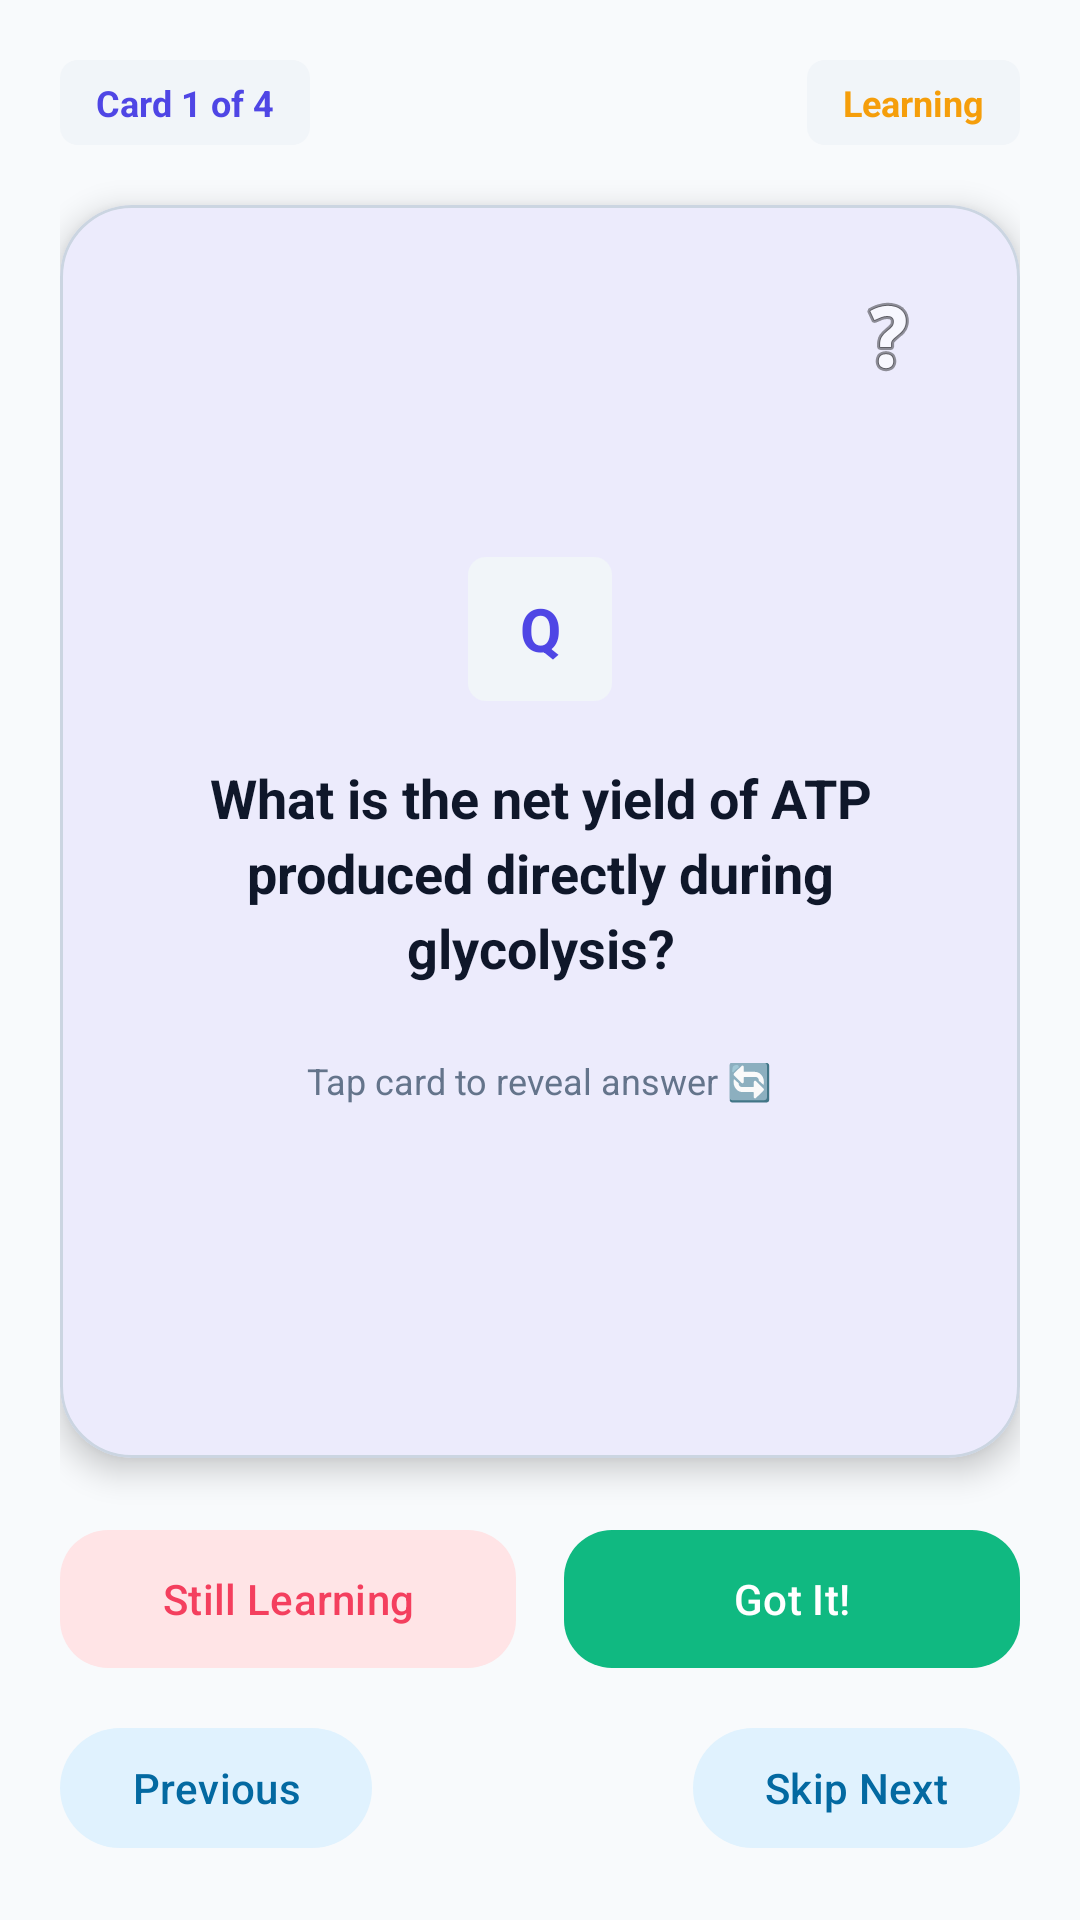

Reconstruct the res/layout file that produces this screen, plus the resources it refers to.
<!-- AndroidManifest.xml: application theme Theme.StudyBuddy -->
<!-- res/layout/fragment_flashcards.xml -->
<?xml version="1.0" encoding="utf-8"?>
<LinearLayout xmlns:android="http://schemas.android.com/apk/res/android"
    xmlns:app="http://schemas.android.com/apk/res-auto"
    android:layout_width="match_parent"
    android:layout_height="match_parent"
    android:orientation="vertical"
    android:background="@color/md_theme_background"
    android:padding="20dp">

    
    <LinearLayout
        android:layout_width="match_parent"
        android:layout_height="wrap_content"
        android:orientation="horizontal"
        android:gravity="center_vertical">

        <TextView
            android:id="@+id/tv_card_counter"
            android:layout_width="wrap_content"
            android:layout_height="wrap_content"
            android:background="@drawable/badge_bg"
            android:paddingHorizontal="12dp"
            android:paddingVertical="6dp"
            android:text="Card 1 of 4"
            android:textColor="@color/md_theme_primary"
            android:textSize="12sp"
            android:textStyle="bold" />

        <View
            android:layout_width="0dp"
            android:layout_height="1dp"
            android:layout_weight="1" />

        <TextView
            android:id="@+id/tv_card_mastery_badge"
            android:layout_width="wrap_content"
            android:layout_height="wrap_content"
            android:background="@drawable/badge_bg"
            android:paddingHorizontal="12dp"
            android:paddingVertical="6dp"
            android:text="Learning"
            android:textColor="@color/accent_amber"
            android:textSize="12sp"
            android:textStyle="bold" />
    </LinearLayout>

    
    <com.google.android.material.card.MaterialCardView
        android:id="@+id/card_flip_surface"
        android:layout_width="match_parent"
        android:layout_height="0dp"
        android:layout_weight="1"
        android:layout_marginTop="20dp"
        android:layout_marginBottom="20dp"
        app:cardCornerRadius="24dp"
        app:cardElevation="6dp"
        app:strokeWidth="1dp"
        app:strokeColor="@color/md_theme_outline"
        app:cardBackgroundColor="@color/md_theme_surface">

        <FrameLayout
            android:layout_width="match_parent"
            android:layout_height="match_parent"
            android:padding="24dp">

            
            <LinearLayout
                android:id="@+id/layout_card_front"
                android:layout_width="match_parent"
                android:layout_height="match_parent"
                android:orientation="vertical"
                android:gravity="center">

                <TextView
                    android:layout_width="48dp"
                    android:layout_height="48dp"
                    android:background="@drawable/badge_bg"
                    android:gravity="center"
                    android:text="Q"
                    android:textColor="@color/md_theme_primary"
                    android:textSize="20sp"
                    android:textStyle="bold" />

                <TextView
                    android:id="@+id/tv_card_question"
                    android:layout_width="match_parent"
                    android:layout_height="wrap_content"
                    android:layout_marginTop="20dp"
                    android:gravity="center"
                    android:text="What is the net yield of ATP produced directly during glycolysis?"
                    android:textColor="@color/md_theme_onSurface"
                    android:textSize="18sp"
                    android:textStyle="bold"
                    android:lineSpacingExtra="4dp" />

                <TextView
                    android:id="@+id/tv_card_hint"
                    android:layout_width="match_parent"
                    android:layout_height="wrap_content"
                    android:layout_marginTop="16dp"
                    android:visibility="gone"
                    android:background="@drawable/badge_bg"
                    android:padding="10dp"
                    android:gravity="center"
                    android:text="💡 Hint: Think about energy investment vs payoff."
                    android:textColor="@color/md_theme_primary"
                    android:textSize="12sp" />

                <TextView
                    android:layout_width="wrap_content"
                    android:layout_height="wrap_content"
                    android:layout_marginTop="24dp"
                    android:text="Tap card to reveal answer 🔄"
                    android:textColor="@color/md_theme_onSurfaceVariant"
                    android:textSize="12sp" />
            </LinearLayout>

            
            <LinearLayout
                android:id="@+id/layout_card_back"
                android:layout_width="match_parent"
                android:layout_height="match_parent"
                android:orientation="vertical"
                android:gravity="center"
                android:visibility="gone">

                <TextView
                    android:layout_width="48dp"
                    android:layout_height="48dp"
                    android:background="@drawable/badge_bg"
                    android:gravity="center"
                    android:text="A"
                    android:textColor="@color/accent_green"
                    android:textSize="20sp"
                    android:textStyle="bold" />

                <TextView
                    android:id="@+id/tv_card_answer"
                    android:layout_width="match_parent"
                    android:layout_height="wrap_content"
                    android:layout_marginTop="20dp"
                    android:gravity="center"
                    android:text="2 ATP molecules per glucose molecule (4 produced, 2 consumed)."
                    android:textColor="@color/md_theme_onSurface"
                    android:textSize="17sp"
                    android:lineSpacingExtra="4dp" />

                <TextView
                    android:layout_width="wrap_content"
                    android:layout_height="wrap_content"
                    android:layout_marginTop="24dp"
                    android:text="Tap to flip back"
                    android:textColor="@color/md_theme_onSurfaceVariant"
                    android:textSize="12sp" />
            </LinearLayout>

            
            <ImageButton
                android:id="@+id/btn_card_hint_toggle"
                android:layout_width="40dp"
                android:layout_height="40dp"
                android:layout_gravity="top|end"
                android:background="?attr/selectableItemBackgroundBorderless"
                android:src="@android:drawable/ic_menu_help" />

        </FrameLayout>
    </com.google.android.material.card.MaterialCardView>

    
    <LinearLayout
        android:layout_width="match_parent"
        android:layout_height="wrap_content"
        android:orientation="horizontal">

        <com.google.android.material.button.MaterialButton
            android:id="@+id/btn_rate_again"
            android:layout_width="0dp"
            android:layout_height="54dp"
            android:layout_weight="1"
            android:layout_marginEnd="8dp"
            android:text="Still Learning"
            android:textColor="@color/accent_rose"
            app:backgroundTint="@color/accent_rose_light"
            app:cornerRadius="16dp" />

        <com.google.android.material.button.MaterialButton
            android:id="@+id/btn_rate_mastered"
            android:layout_width="0dp"
            android:layout_height="54dp"
            android:layout_weight="1"
            android:layout_marginStart="8dp"
            android:text="Got It!"
            android:textColor="#FFFFFF"
            app:backgroundTint="@color/accent_green"
            app:cornerRadius="16dp" />
    </LinearLayout>

    
    <LinearLayout
        android:layout_width="match_parent"
        android:layout_height="wrap_content"
        android:layout_marginTop="12dp"
        android:orientation="horizontal"
        android:gravity="center_vertical">

        <com.google.android.material.button.MaterialButton
            android:id="@+id/btn_card_prev"
            style="@style/Widget.Material3.Button.TonalButton"
            android:layout_width="wrap_content"
            android:layout_height="wrap_content"
            android:text="Previous" />

        <View
            android:layout_width="0dp"
            android:layout_height="1dp"
            android:layout_weight="1" />

        <com.google.android.material.button.MaterialButton
            android:id="@+id/btn_card_next"
            style="@style/Widget.Material3.Button.TonalButton"
            android:layout_width="wrap_content"
            android:layout_height="wrap_content"
            android:text="Skip Next" />
    </LinearLayout>

</LinearLayout>
<!-- resources referenced by this layout -->
<resources>
  <color name="accent_amber">#F59E0B</color>
  <color name="accent_green">#10B981</color>
  <color name="accent_rose">#F43F5E</color>
  <color name="accent_rose_light">#FFE4E6</color>
  <color name="md_theme_background">#F8FAFC</color>
  <color name="md_theme_onSurface">#0F172A</color>
  <color name="md_theme_onSurfaceVariant">#64748B</color>
  <color name="md_theme_outline">#CBD5E1</color>
  <color name="md_theme_primary">#4F46E5</color>
  <color name="md_theme_surface">#FFFFFF</color>
  <!-- drawable badge_bg (drawable) -->
  <?xml version="1.0" encoding="utf-8"?>
  <shape xmlns:android="http://schemas.android.com/apk/res/android"
      android:shape="rectangle">
      <corners android:radius="6dp" />
      <solid android:color="@color/md_theme_surfaceVariant" />
  </shape>
  <style name="Theme.StudyBuddy" parent="Theme.Material3.DayNight.NoActionBar">
          
          <item name="colorPrimary">@color/md_theme_primary</item>
          <item name="colorOnPrimary">@color/md_theme_onPrimary</item>
          <item name="colorPrimaryContainer">@color/md_theme_primaryContainer</item>
          <item name="colorOnPrimaryContainer">@color/md_theme_onPrimaryContainer</item>
          
          <item name="colorSecondary">@color/md_theme_secondary</item>
          <item name="colorOnSecondary">@color/md_theme_onSecondary</item>
          <item name="colorSecondaryContainer">@color/md_theme_secondaryContainer</item>
          <item name="colorOnSecondaryContainer">@color/md_theme_onSecondaryContainer</item>
  
          <item name="colorTertiary">@color/md_theme_tertiary</item>
          <item name="colorOnTertiary">#FFFFFF</item>
  
          <item name="android:colorBackground">@color/md_theme_background</item>
          <item name="colorSurface">@color/md_theme_surface</item>
          <item name="colorOnSurface">@color/md_theme_onSurface</item>
          <item name="colorSurfaceVariant">@color/md_theme_surfaceVariant</item>
          <item name="colorOnSurfaceVariant">@color/md_theme_onSurfaceVariant</item>
  
          
          <item name="android:statusBarColor">@color/md_theme_background</item>
          <item name="android:windowLightStatusBar">true</item>
          <item name="android:navigationBarColor">@color/md_theme_surface</item>
      </style>
  <color name="md_theme_surfaceVariant">#F1F5F9</color>
  <color name="md_theme_onPrimary">#FFFFFF</color>
  <color name="md_theme_primaryContainer">#EEF2FF</color>
  <color name="md_theme_onPrimaryContainer">#312E81</color>
  <color name="md_theme_secondary">#06B6D4</color>
  <color name="md_theme_onSecondary">#FFFFFF</color>
  <color name="md_theme_secondaryContainer">#E0F2FE</color>
  <color name="md_theme_onSecondaryContainer">#0369A1</color>
  <color name="md_theme_tertiary">#8B5CF6</color>
</resources>
